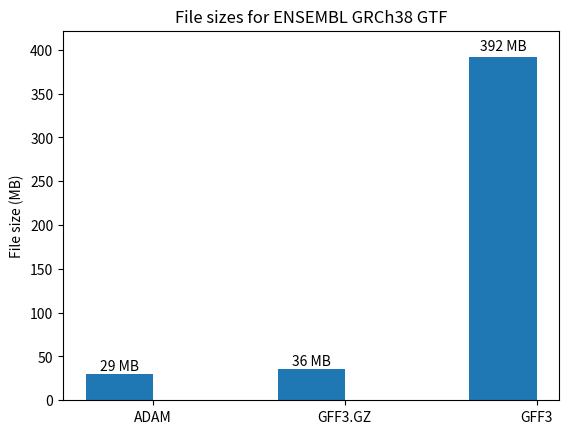
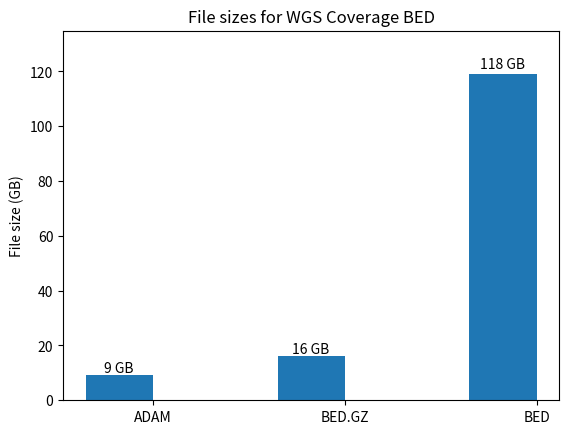
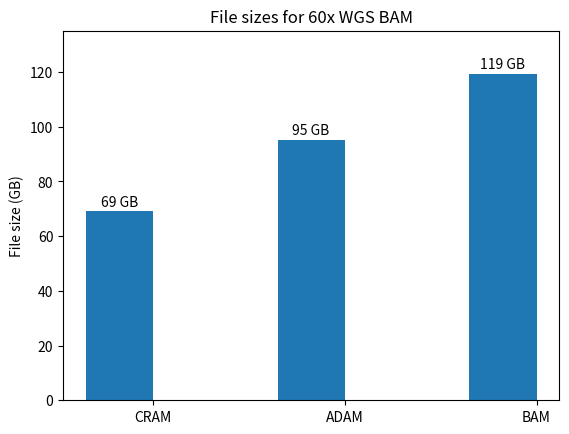
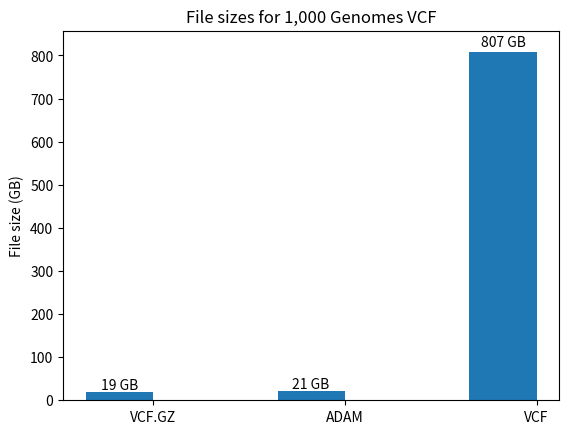

The matplotlib source for these figures, in order:
#
# Licensed to Big Data Genomics (BDG) under one
# or more contributor license agreements.  See the NOTICE file
# distributed with this work for additional information
# regarding copyright ownership.  The BDG licenses this file
# to you under the Apache License, Version 2.0 (the
# "License"); you may not use this file except in compliance
# with the License.  You may obtain a copy of the License at
#
#     http://www.apache.org/licenses/LICENSE-2.0
#
# Unless required by applicable law or agreed to in writing, software
# distributed under the License is distributed on an "AS IS" BASIS,
# WITHOUT WARRANTIES OR CONDITIONS OF ANY KIND, either express or implied.
# See the License for the specific language governing permissions and
# limitations under the License.
#

import numpy as np
import matplotlib.pyplot as plt

# sizes in MB
gff_sizes  = [  29.9,       36, 392.2]
gff_labels = ['ADAM', 'GFF3.GZ', 'GFF3']

# sizes in GB
bed_sizes  = [   9.1,       16, 118.9]
bed_labels = ['ADAM', 'BED.GZ', 'BED']

# sizes in GB
bam_sizes  = [    69,   95.1, 119.1]
bam_labels = ['CRAM', 'ADAM', 'BAM']

# sizes in GB
vcf_sizes  = [      19,     21,   807]
vcf_labels = ['VCF.GZ', 'ADAM', 'VCF']

def plot(sizes, labels, filename, title, unit='GB'):

    ind = np.arange(len(sizes))
    width = 0.35

    fig, ax = plt.subplots()
    rects = ax.bar(ind - (width / 2.0), sizes, width)

    (ymin, ymax) = plt.ylim()
    plt.ylim(ymin, ymax + 10)
    ax.set_ylabel('File size (%s)' % unit)
    ax.set_title(title)
    ax.set_xticks(ind)
    ax.set_xticklabels(labels)

    for (rect, size) in zip(rects, sizes):
        height = rect.get_height()
        ax.text(rect.get_x() + rect.get_width() / 2.0, 1.01 * height,
                '%d %s' % (size, unit),
                ha='center', va='bottom')
    
    fig.savefig(filename)

plot(gff_sizes, gff_labels, 'gff.pdf', 'File sizes for ENSEMBL GRCh38 GTF', unit='MB')
plot(bed_sizes, bed_labels, 'bed.pdf', 'File sizes for WGS Coverage BED')
plot(bam_sizes, bam_labels, 'bam.pdf', 'File sizes for 60x WGS BAM')
plot(vcf_sizes, vcf_labels, 'vcf.pdf', 'File sizes for 1,000 Genomes VCF')
